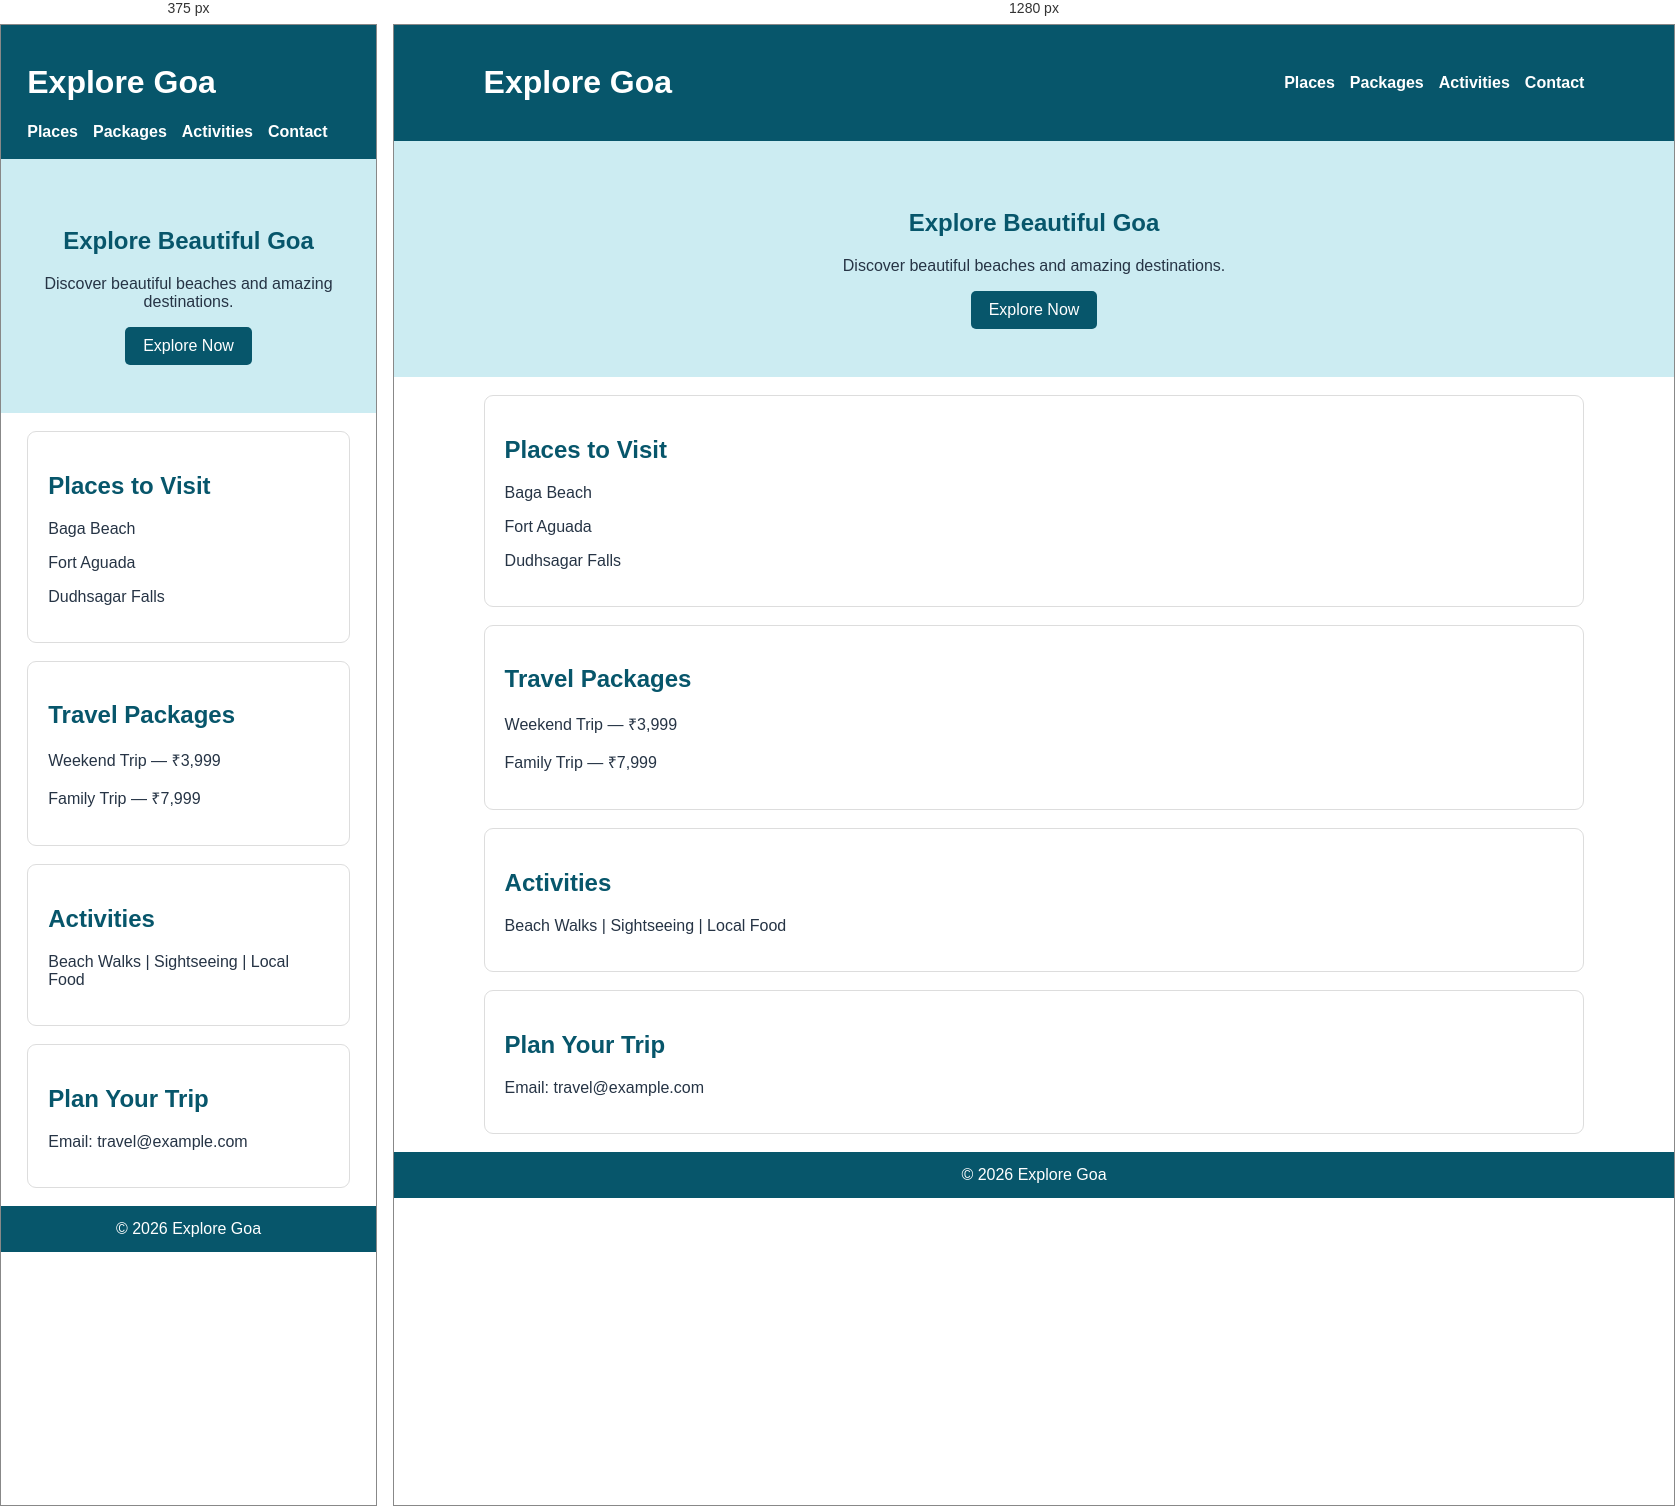
Rendered at 375 px and 1280 px, left to right.

<!-- file: tes3.html -->
<!DOCTYPE html>
<html lang="en">
<head>
    <meta charset="UTF-8">
    <meta name="viewport" content="width=device-width, initial-scale=1.0">
    <title>Explore Goa</title>
    <link rel="stylesheet" href="test3.css">
</head>
<body>
    <header>
        <h1>Explore Goa</h1>
        <nav>
            <a href="#places">Places</a>
            <a href="#packages">Packages</a>
            <a href="#activities">Activities</a>
            <a href="#contact">Contact</a>
        </nav>
    </header>

    <section class="hero">
        <h2>Explore Beautiful Goa</h2>
        <p>Discover beautiful beaches and amazing destinations.</p>
        <a href="#places" class="button">Explore Now</a>
    </section>

    <section id="places">
        <h2>Places to Visit</h2>
        <p>Baga Beach</p>
        <p>Fort Aguada</p>
        <p>Dudhsagar Falls</p>
    </section>

    <section id="packages">
        <h2>Travel Packages</h2>
        <p>Weekend Trip — ₹3,999</p>
        <p>Family Trip — ₹7,999</p>
    </section>

    <section id="activities">
        <h2>Activities</h2>
        <p>Beach Walks | Sightseeing | Local Food</p>
    </section>

    <section id="contact">
        <h2>Plan Your Trip</h2>
        <p>Email: travel@example.com</p>
    </section>

    <footer>© 2026 Explore Goa</footer>
</body>
</html>

/* @media block from test3.css */
@media (max-width: 650px) {
    header {
        display: block;
    }

    nav {
        flex-wrap: wrap;
    }
}